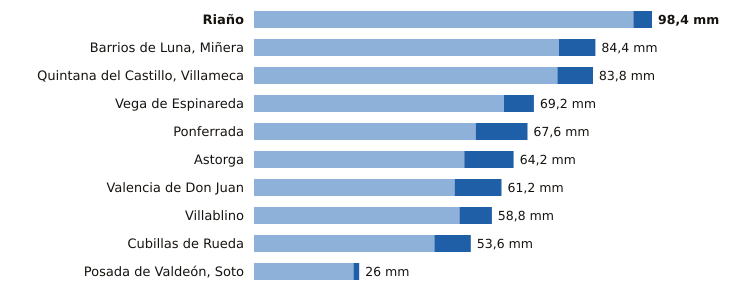

Values plotted in this chart, from the file beside it:
estacion, provincia, indicativo, mm_6_dias_anteriores, mm_hoy, mm_7_dias, horas_de_hoy
Riaño, León, 2624C, 93.8, 4.6, 98.4, 10
Barrios de Luna, Miñera, León, 2701D, 75.4, 9.0, 84.4, 11
Quintana del Castillo, Villameca, León, 2728B, 75.0, 8.8, 83.8, 8
Vega de Espinareda, León, 1561I, 61.8, 7.4, 69.2, 10
Ponferrada, León, 1549, 54.8, 12.8, 67.6, 12
Astorga, León, 2734D, 52.0, 12.2, 64.2, 12
Valencia de Don Juan, León, 2664B, 49.6, 11.6, 61.2, 11
Villablino, León, 1541B, 50.8, 8.0, 58.8, 11
Cubillas de Rueda, León, 2626Y, 44.6, 9.0, 53.6, 11
Posada de Valdeón, Soto, León, 1178Y, 24.6, 1.4, 26.0, 11
